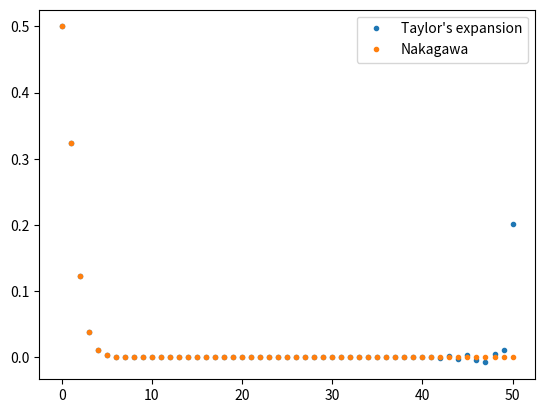

Write the Python code that produced this figure.
import numpy as np
from math import exp, log, sin, cos, pi
from scipy.special import factorial
from scipy.optimize import fsolve


class MD1(object):
    """
    """
    def __init__(self, rho):
        self._rho = rho
        self._fnag = np.vectorize(lambda z: (z - 1)/(self.rho * z - 1))

    @property
    def rho(self):
        return self._rho

    @rho.setter
    def rho(self, value):
        if value <= 0 or value >= 1:
            raise ValueError('rho must be between 0.0 and 1.0')
        self._rho = value

    def pi_n_stupid(self, n):
        return piPois_stupid(n, self.rho)

    def pi_stupid(self, maxn):
        pi = np.array([self.pi_n_stupid(i) for i in range(maxn+1)])
        return pi

    def set_roots(self, nroots):
        self.zeta = get_first_n_roots(nroots, self.rho)

    def nakagawa(self, n):
        # http://kashiwa.nagaokaut.ac.jp/members/nakagawa/ronbun/029.pdf
        # terms2sum = (self._fnag(self.zeta) * self.zeta**(-n)).real
        terms2sum = (self._fnag(self.zeta) *
                     np.exp(-n * np.log(self.zeta))).real
        return (1 - self.rho) * (terms2sum[0] + 2 * sum(terms2sum[1:]))

    def pi_n(self, n):
        if n == 0:
            return 1 - self.rho
        elif n == 1:
            return (1 - self.rho) * (exp(self.rho) - 1)
        else:
            return self.nakagawa(n)

    def pi(self, maxn):
        pi = np.array([self.pi_n(i) for i in range(maxn+1)])
        return pi


def piPois_stupid(n, rho):
    if n == 0:
        return 1 - rho
    elif n == 1:
        return (1 - rho) * (exp(rho) - 1)
    else:
        f = md1aux(n, rho)
        foo = np.array(list(map(f, range(1, n))))
        alt = (-np.ones(n-1))**np.arange(n-1, 0, -1)
        bar = np.exp(rho * np.arange(1, n))
        return (1 - rho) * (exp(n*rho) + (bar*alt*foo).sum())


def md1terma(k, n, landa):
    return (k * landa)**(n-k) / factorial(n-k)


def md1termb(k, n, landa):
    return (k * landa)**(n-k-1) / factorial(n-k-1)


def md1aux(n, landa):
    def f(k):
        return md1terma(k, n, landa) + md1termb(k, n, landa)
    return f


def equations(landa):
    def inner(p):
        x, y = p
        fx = x - exp(landa * (x-1)) * cos(landa * y)
        fy = y - exp(landa * (x-1)) * sin(landa * y)
        return (fx, fy)
    return inner


def basisroot(k, landa):
    return (2 * pi * k + pi / 2) / landa


def inity(k, landa):
    return basisroot(k, landa)


def initx(k, landa):
    return 1 / landa * log(basisroot(k, landa)) + 1


def get_first_n_roots(n, landa):
    j = 1j  # sqrt(-1)

    def foo(x):
        return exp(landa * (x - 1)) - x

    i = 1
    x = 1
    while abs(x-1) < 10**-3:
        x, = fsolve(foo, i)
        i += 1
    zeta = [x + 0j]
    f = equations(landa)
    for i in range(1, n+1):
        ix = initx(i, landa)
        iy = inity(i, landa)
        x, y = fsolve(f, (ix, iy))
        zeta.append(x + j*y)
    return np.array(zeta)


def test():
    import matplotlib.pyplot as plt
    landa = 0.50
    n = 50
    queue = MD1(landa)
    queue.set_roots(100)
    brute = queue.pi_stupid(n)
    smart = queue.pi(n)
    plt.plot(brute, '.', label="Taylor's expansion")
    plt.plot(smart, '.', label="Nakagawa")
    plt.legend()
    plt.show()


if __name__ == '__main__':
    test()
